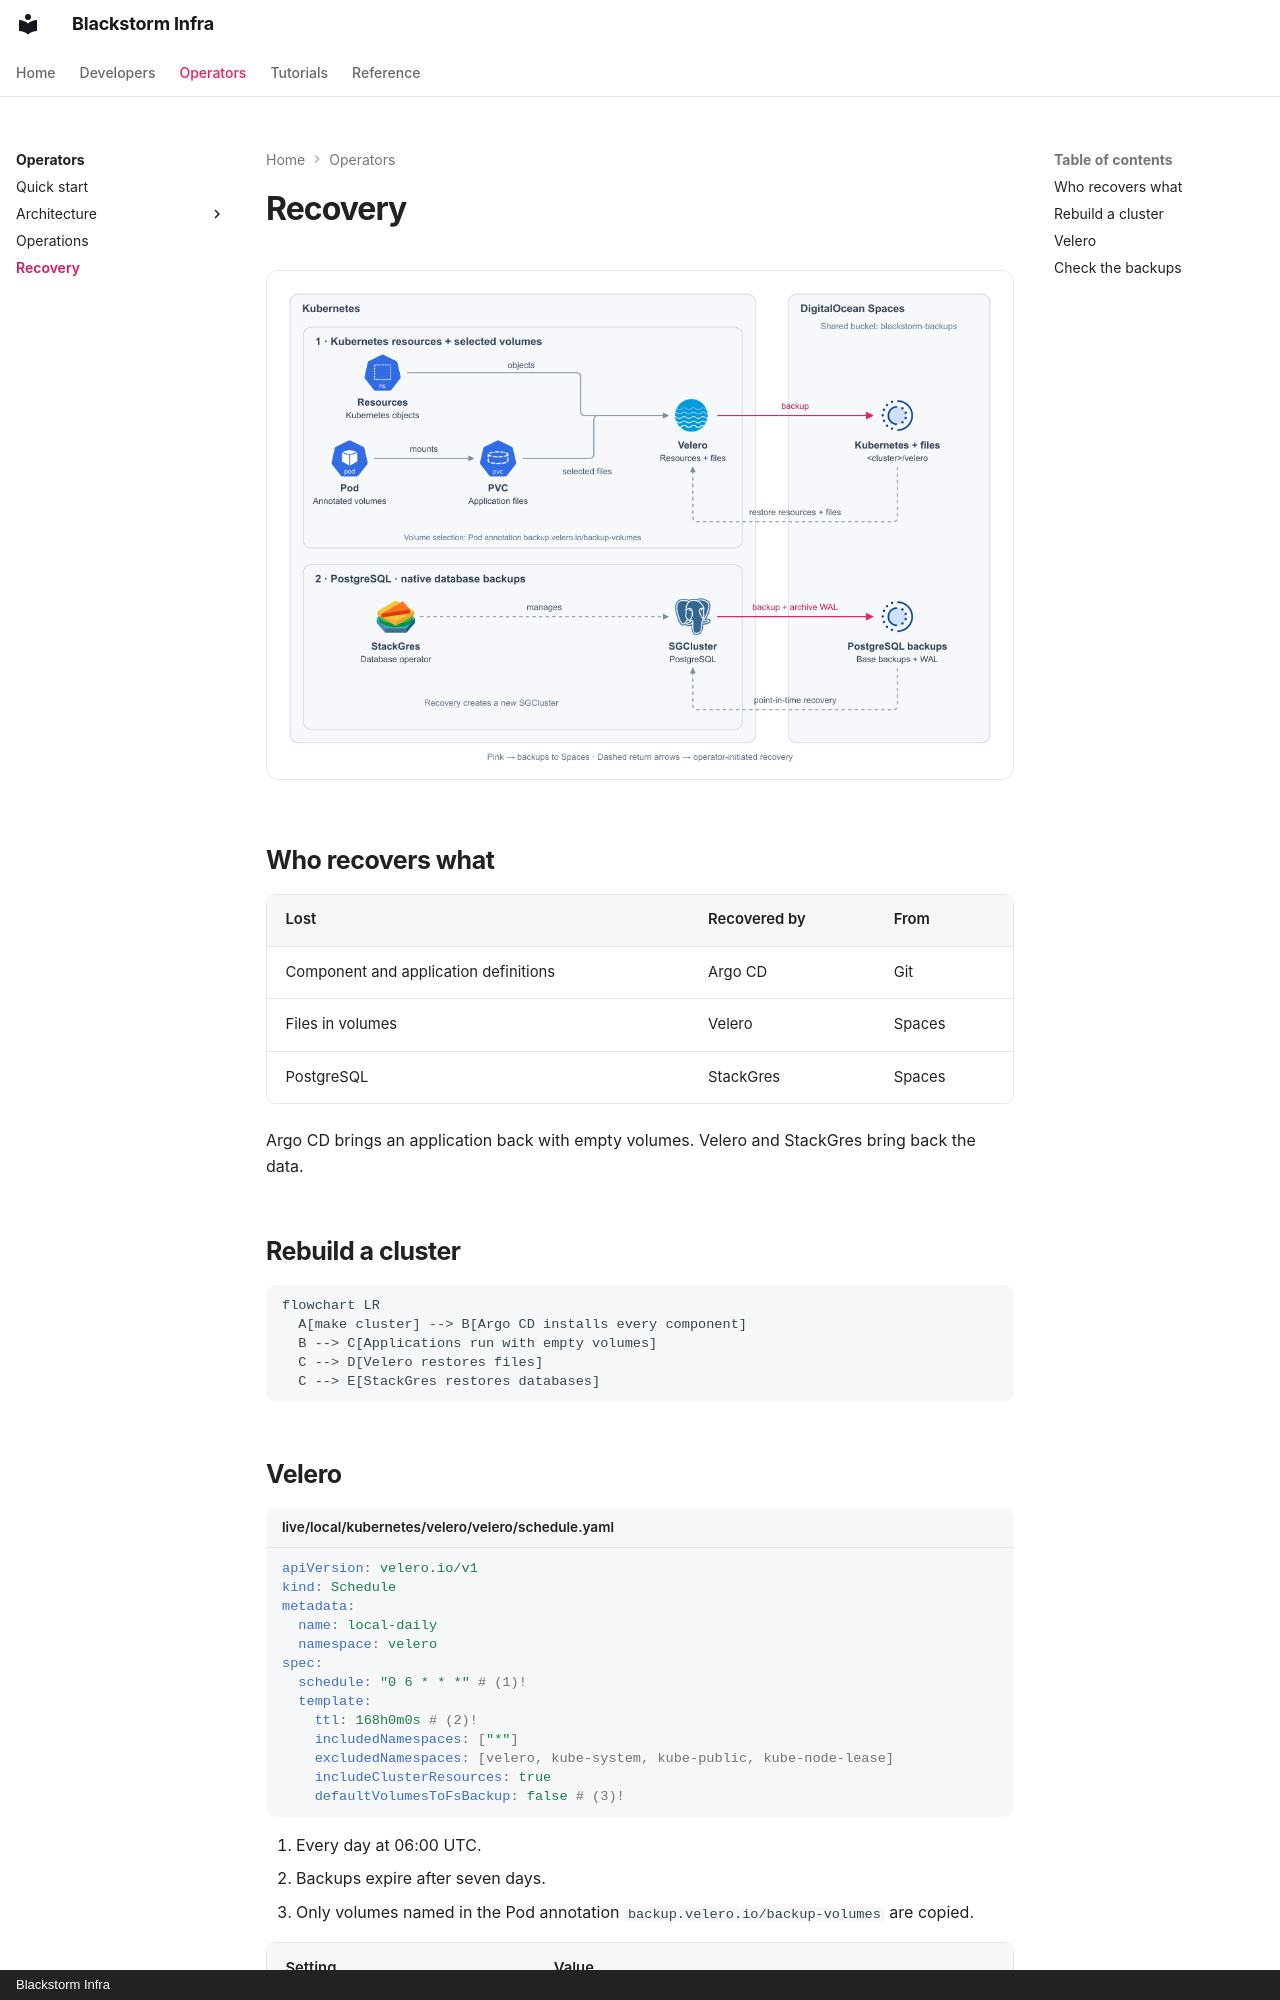

repository: blackstorm-dev/blackstorm-template · page: operators/recovery/index.html · generator: mkdocs · copyright: Blackstorm Infra

# Recovery

![Kubernetes, volume, and PostgreSQL backups](../resources/recovery.png){ loading=lazy }

## Who recovers what

| Lost | Recovered by | From |
|---|---|---|
| Component and application definitions | Argo CD | Git |
| Files in volumes | Velero | Spaces |
| PostgreSQL | StackGres | Spaces |

Argo CD brings an application back with empty volumes. Velero and StackGres bring back the data.

## Rebuild a cluster

```mermaid
flowchart LR
  A[make cluster] --> B[Argo CD installs every component]
  B --> C[Applications run with empty volumes]
  C --> D[Velero restores files]
  C --> E[StackGres restores databases]
```

## Velero

```yaml title="live/local/kubernetes/velero/velero/schedule.yaml"
apiVersion: velero.io/v1
kind: Schedule
metadata:
  name: local-daily
  namespace: velero
spec:
  schedule: "0 6 * * *" # (1)!
  template:
    ttl: 168h0m0s # (2)!
    includedNamespaces: ["*"]
    excludedNamespaces: [velero, kube-system, kube-public, kube-node-lease]
    includeClusterResources: true
    defaultVolumesToFsBackup: false # (3)!
```

1.  Every day at 06:00 UTC.
2.  Backups expire after seven days.
3.  Only volumes named in the Pod annotation `backup.velero.io/backup-volumes` are copied.

| Setting | Value |
|---|---|
| Bucket | `blackstorm-backups` |
| Prefix | `<cluster>/velero` |
| Uploader | kopia |
